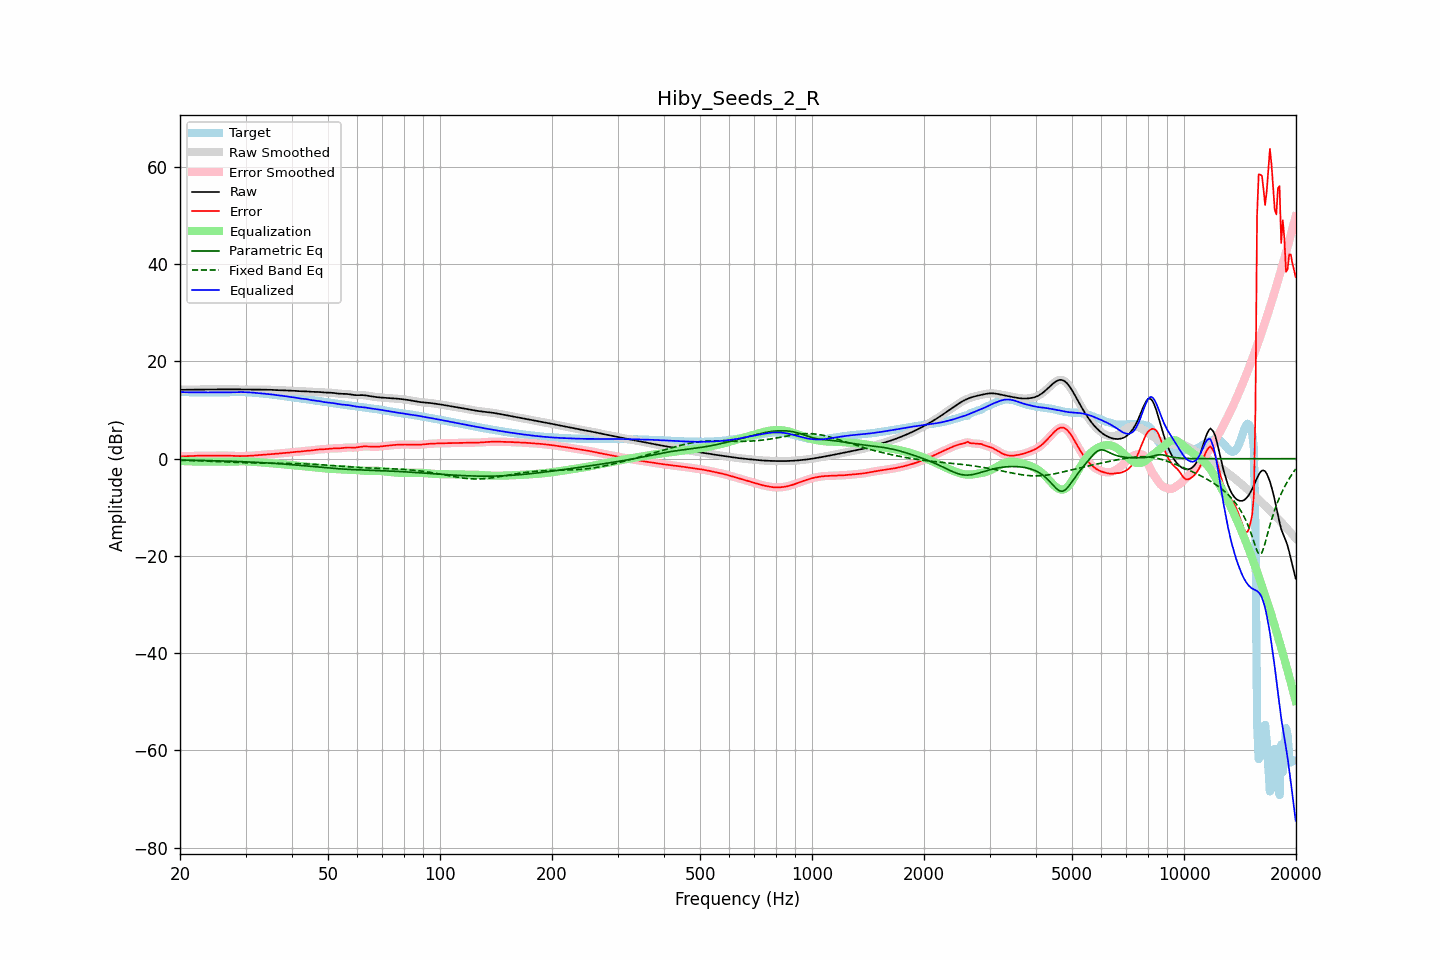

Values plotted in this chart, from the file beside it:
frequency, raw, error, smoothed, error_smoothed, equalization, parametric_eq, fixed_band_eq, equalized_raw, equalized_smoothed, target
20.00, 14.17, 0.47, 14.17, 0.47, -0.46, -0.26, -0.32, 13.71, 13.71, 13.70
20.20, 14.17, 0.48, 14.17, 0.48, -0.47, -0.27, -0.33, 13.70, 13.70, 13.70
20.40, 14.18, 0.49, 14.18, 0.49, -0.49, -0.28, -0.33, 13.69, 13.69, 13.69
20.61, 14.18, 0.49, 14.18, 0.50, -0.50, -0.28, -0.34, 13.68, 13.68, 13.68
20.81, 14.18, 0.51, 14.18, 0.51, -0.52, -0.29, -0.35, 13.67, 13.67, 13.67
21.02, 14.19, 0.52, 14.19, 0.52, -0.53, -0.29, -0.36, 13.66, 13.66, 13.66
21.23, 14.19, 0.54, 14.19, 0.54, -0.54, -0.30, -0.37, 13.65, 13.65, 13.66
21.44, 14.20, 0.55, 14.20, 0.55, -0.55, -0.31, -0.38, 13.65, 13.65, 13.65
21.66, 14.21, 0.57, 14.21, 0.57, -0.57, -0.31, -0.39, 13.64, 13.64, 13.64
21.87, 14.22, 0.58, 14.22, 0.58, -0.58, -0.32, -0.40, 13.64, 13.64, 13.64
22.09, 14.23, 0.60, 14.23, 0.60, -0.59, -0.33, -0.42, 13.64, 13.64, 13.64
22.31, 14.24, 0.60, 14.24, 0.60, -0.60, -0.33, -0.43, 13.64, 13.64, 13.63
22.54, 14.24, 0.61, 14.24, 0.61, -0.61, -0.34, -0.44, 13.63, 13.63, 13.63
22.76, 14.24, 0.61, 14.24, 0.61, -0.61, -0.35, -0.45, 13.63, 13.63, 13.63
22.99, 14.24, 0.61, 14.24, 0.61, -0.61, -0.36, -0.46, 13.63, 13.63, 13.63
23.22, 14.24, 0.61, 14.24, 0.61, -0.61, -0.36, -0.48, 13.63, 13.63, 13.63
23.45, 14.24, 0.61, 14.24, 0.61, -0.61, -0.37, -0.49, 13.63, 13.63, 13.63
23.69, 14.24, 0.61, 14.24, 0.61, -0.62, -0.38, -0.50, 13.63, 13.63, 13.63
23.92, 14.25, 0.62, 14.25, 0.62, -0.62, -0.39, -0.52, 13.63, 13.63, 13.63
24.16, 14.26, 0.62, 14.26, 0.62, -0.62, -0.40, -0.53, 13.63, 13.63, 13.64
24.40, 14.26, 0.63, 14.26, 0.63, -0.63, -0.41, -0.54, 13.64, 13.64, 13.64
24.65, 14.27, 0.63, 14.27, 0.63, -0.63, -0.41, -0.56, 13.64, 13.64, 13.64
24.89, 14.27, 0.63, 14.27, 0.63, -0.63, -0.42, -0.57, 13.64, 13.64, 13.64
25.14, 14.27, 0.64, 14.27, 0.64, -0.64, -0.43, -0.59, 13.64, 13.64, 13.64
25.39, 14.27, 0.64, 14.27, 0.64, -0.64, -0.44, -0.60, 13.64, 13.63, 13.64
25.65, 14.27, 0.64, 14.27, 0.64, -0.64, -0.45, -0.62, 13.63, 13.63, 13.63
25.91, 14.27, 0.64, 14.27, 0.64, -0.64, -0.46, -0.63, 13.63, 13.63, 13.63
26.16, 14.27, 0.64, 14.27, 0.64, -0.64, -0.47, -0.64, 13.63, 13.63, 13.63
26.43, 14.27, 0.64, 14.27, 0.64, -0.64, -0.48, -0.66, 13.63, 13.63, 13.63
26.69, 14.27, 0.63, 14.27, 0.63, -0.63, -0.49, -0.67, 13.64, 13.64, 13.63
26.96, 14.27, 0.63, 14.27, 0.63, -0.62, -0.50, -0.69, 13.65, 13.65, 13.64
27.23, 14.27, 0.62, 14.27, 0.62, -0.61, -0.52, -0.70, 13.66, 13.66, 13.65
27.50, 14.27, 0.60, 14.27, 0.60, -0.59, -0.53, -0.72, 13.67, 13.67, 13.67
27.77, 14.26, 0.58, 14.26, 0.58, -0.58, -0.54, -0.73, 13.68, 13.68, 13.68
28.05, 14.26, 0.56, 14.26, 0.56, -0.57, -0.55, -0.75, 13.69, 13.69, 13.70
28.33, 14.26, 0.55, 14.26, 0.55, -0.55, -0.56, -0.76, 13.70, 13.70, 13.71
28.62, 14.25, 0.54, 14.25, 0.54, -0.55, -0.58, -0.77, 13.71, 13.71, 13.71
28.90, 14.25, 0.53, 14.25, 0.53, -0.54, -0.59, -0.79, 13.71, 13.71, 13.71
29.19, 14.24, 0.54, 14.24, 0.54, -0.54, -0.60, -0.80, 13.71, 13.71, 13.71
29.48, 14.24, 0.54, 14.24, 0.54, -0.54, -0.62, -0.81, 13.70, 13.70, 13.70
29.78, 14.24, 0.55, 14.24, 0.55, -0.55, -0.63, -0.82, 13.69, 13.69, 13.69
30.08, 14.24, 0.56, 14.24, 0.56, -0.56, -0.65, -0.83, 13.68, 13.68, 13.68
30.38, 14.24, 0.58, 14.24, 0.58, -0.57, -0.66, -0.84, 13.66, 13.66, 13.66
30.68, 14.24, 0.59, 14.24, 0.59, -0.59, -0.67, -0.85, 13.64, 13.64, 13.65
30.99, 14.23, 0.61, 14.23, 0.61, -0.61, -0.69, -0.86, 13.62, 13.62, 13.63
31.30, 14.23, 0.63, 14.23, 0.63, -0.63, -0.71, -0.87, 13.60, 13.60, 13.60
31.61, 14.22, 0.65, 14.22, 0.65, -0.65, -0.72, -0.88, 13.57, 13.57, 13.57
31.93, 14.22, 0.68, 14.22, 0.68, -0.68, -0.74, -0.89, 13.54, 13.54, 13.54
32.24, 14.21, 0.71, 14.21, 0.71, -0.70, -0.76, -0.89, 13.51, 13.51, 13.50
32.57, 14.20, 0.73, 14.20, 0.73, -0.72, -0.77, -0.90, 13.48, 13.48, 13.47
32.89, 14.20, 0.75, 14.20, 0.75, -0.75, -0.79, -0.90, 13.45, 13.45, 13.45
33.22, 14.19, 0.77, 14.19, 0.77, -0.77, -0.81, -0.91, 13.42, 13.42, 13.42
33.55, 14.19, 0.79, 14.19, 0.79, -0.80, -0.83, -0.91, 13.39, 13.39, 13.40
33.89, 14.19, 0.82, 14.19, 0.82, -0.83, -0.85, -0.92, 13.36, 13.36, 13.37
34.23, 14.19, 0.85, 14.19, 0.85, -0.86, -0.87, -0.92, 13.33, 13.33, 13.33
34.57, 14.18, 0.89, 14.18, 0.89, -0.88, -0.89, -0.93, 13.30, 13.30, 13.30
34.92, 14.17, 0.92, 14.17, 0.92, -0.91, -0.91, -0.93, 13.26, 13.26, 13.25
35.27, 14.16, 0.95, 14.16, 0.95, -0.94, -0.93, -0.93, 13.22, 13.22, 13.21
35.62, 14.14, 0.97, 14.14, 0.97, -0.97, -0.95, -0.94, 13.17, 13.17, 13.17
35.97, 14.11, 0.99, 14.12, 0.99, -1.00, -0.97, -0.94, 13.12, 13.12, 13.13
... 635 more rows
